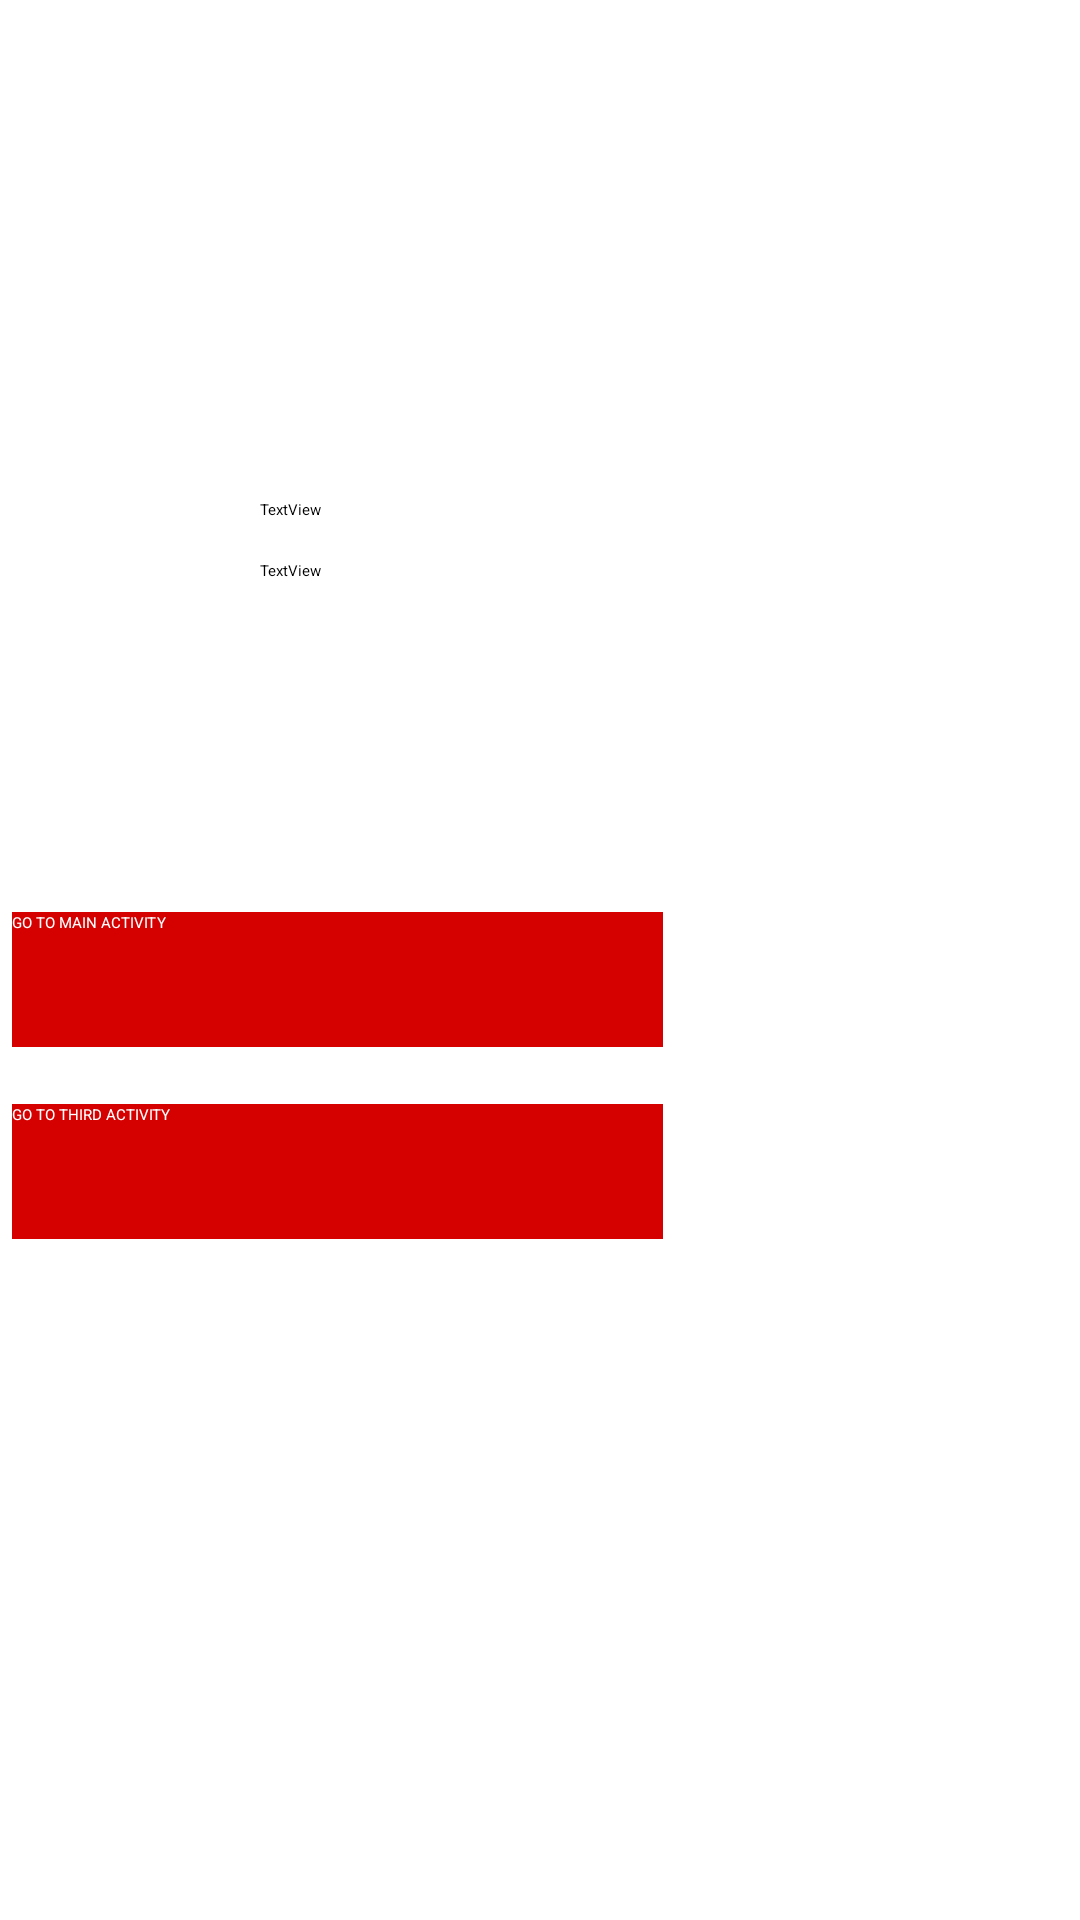

Produce the Android XML layout that renders to this screen, including the resource entries it uses.
<!-- AndroidManifest.xml: activity theme Theme.AugmentingMadrid -->
<!-- res/layout/activity_second.xml -->
<?xml version="1.0" encoding="utf-8"?>
<androidx.coordinatorlayout.widget.CoordinatorLayout xmlns:android="http://schemas.android.com/apk/res/android"
    xmlns:app="http://schemas.android.com/apk/res-auto"
    xmlns:tools="http://schemas.android.com/tools"
    android:layout_width="match_parent"
    android:layout_height="match_parent"
    tools:context=".SecondActivity">
    <androidx.appcompat.widget.Toolbar
        android:id="@+id/toolbar"
        android:layout_width="match_parent"
        android:layout_height="?attr/actionBarSize"
        android:background="#D50000">

        <TextView
            android:id="@+id/custom_title"
            android:layout_width="wrap_content"
            android:layout_height="wrap_content"
            android:text="AugmentingMadrid"
            android:textColor="#FFFFFF"
            android:textSize="20dp"
            android:textStyle="bold" />

    </androidx.appcompat.widget.Toolbar>

    <androidx.constraintlayout.widget.ConstraintLayout
        android:layout_width="match_parent"
        android:layout_height="match_parent"
        app:layout_behavior="@string/appbar_scrolling_view_behavior">

        <TextView
            android:id="@+id/latitudeTextView"
            android:layout_width="187dp"
            android:layout_height="86dp"
            android:text="TextView"
            app:layout_constraintBottom_toTopOf="@+id/toMainActivity"
            app:layout_constraintEnd_toEndOf="parent"
            app:layout_constraintStart_toStartOf="parent"
            app:layout_constraintTop_toTopOf="parent"
            app:layout_constraintVertical_bias="0.857" />

        <Button
            android:id="@+id/toMainActivity"
            android:layout_width="217dp"
            android:layout_height="45dp"
            android:layout_marginLeft="4dp"
            android:layout_marginTop="304dp"
            android:background="#D50000"
            android:text="GO TO MAIN ACTIVITY"
            android:textColor="#FFFFFF"
            app:cornerRadius="0dp"
            app:layout_constraintLeft_toLeftOf="parent"
            app:layout_constraintTop_toTopOf="parent" />

        <Button
            android:id="@+id/toThirdActivity"
            android:layout_width="217dp"
            android:layout_height="45dp"
            android:layout_marginLeft="4dp"
            android:layout_marginTop="368dp"
            android:background="#D50000"
            android:text="GO TO THIRD ACTIVITY"
            android:textColor="#FFFFFF"
            app:cornerRadius="0dp"
            app:layout_constraintLeft_toLeftOf="parent"
            app:layout_constraintTop_toTopOf="parent" />

        <androidx.constraintlayout.widget.Guideline
            android:id="@+id/guideline"
            android:layout_width="wrap_content"
            android:layout_height="wrap_content"
            android:orientation="vertical"
            app:layout_constraintGuide_begin="20dp" />

        <TextView
            android:id="@+id/longitudeTextView"
            android:layout_width="187dp"
            android:layout_height="110dp"
            android:text="TextView"
            app:layout_constraintBottom_toTopOf="@+id/toMainActivity"
            app:layout_constraintEnd_toEndOf="parent"
            app:layout_constraintStart_toStartOf="parent"
            app:layout_constraintTop_toTopOf="parent"
            app:layout_constraintVertical_bias="0.857" />

    </androidx.constraintlayout.widget.ConstraintLayout>

</androidx.coordinatorlayout.widget.CoordinatorLayout>
<!-- resources referenced by this layout -->
<resources>
  <style name="Theme.AugmentingMadrid" parent="android:Theme.Material.Light.NoActionBar" />
</resources>
